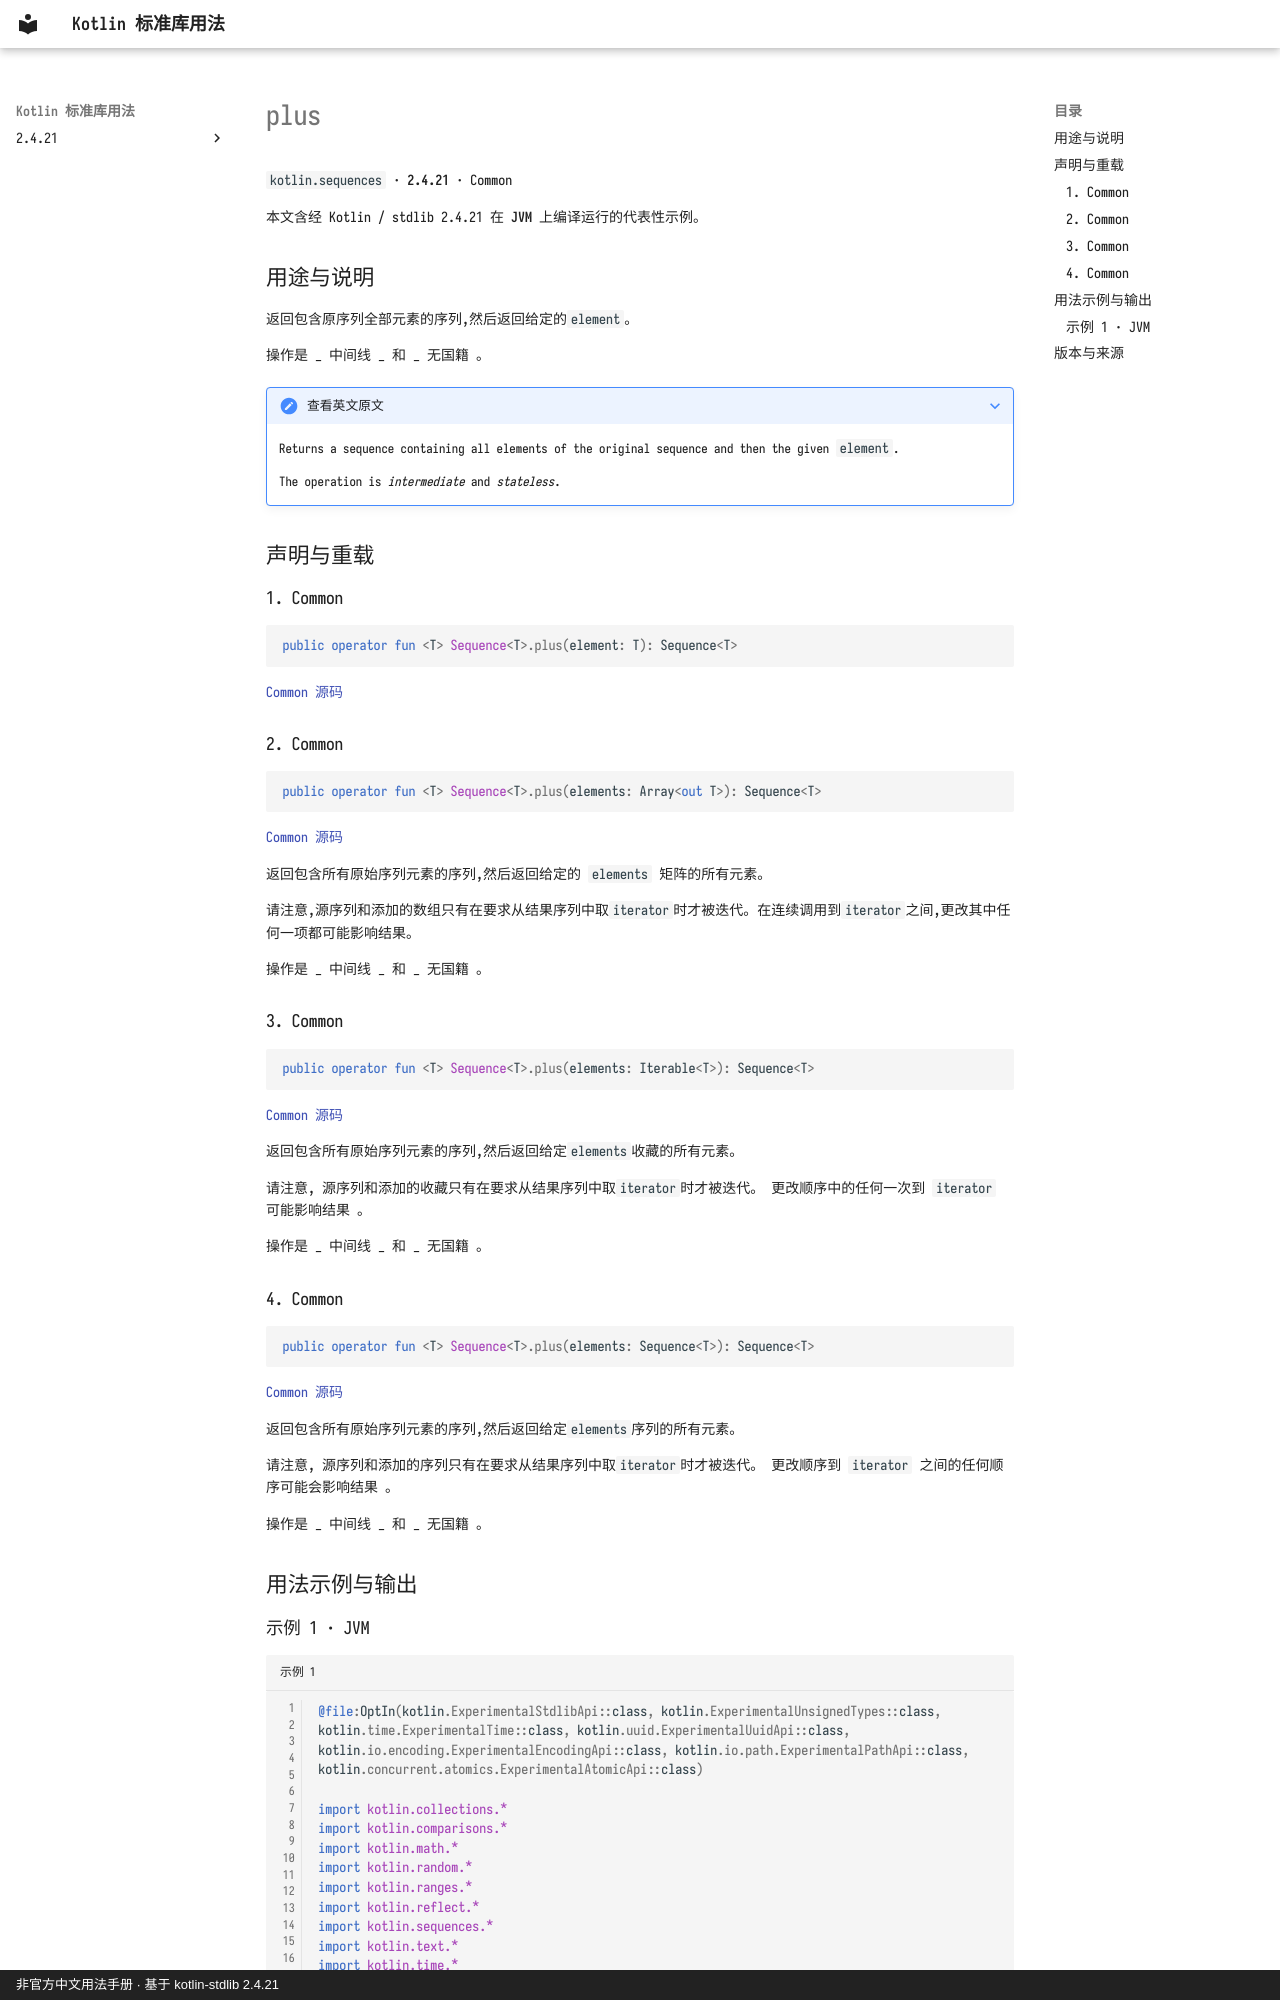

repository: oooooooko/kotlin-stdlib-docs · page: zh/api/kotlin.sequences/plus--383ef369/index.html · generator: mkdocs · copyright: 非官方中文用法手册 · 基于 kotlin-stdlib 2.4.21

# plus

`kotlin.sequences` · **2.4.21** · Common

本文含经 Kotlin / stdlib 2.4.21 在 **JVM** 上编译运行的代表性示例。

## 用途与说明

返回包含原序列全部元素的序列,然后返回给定的`element`。

操作是 _ 中间线 _ 和 _ 无国籍 。

??? note "查看英文原文"

    Returns a sequence containing all elements of the original sequence and then the given `element`.
    
    The operation is _intermediate_ and _stateless_.

## 声明与重载

### 1. Common

```kotlin
public operator fun <T> Sequence<T>.plus(element: T): Sequence<T>
```

[Common 源码](https://github.com/JetBrains/kotlin/blob/v2.4.21/libraries/stdlib/common/src/generated/_Sequences.kt#L3148)

### 2. Common

```kotlin
public operator fun <T> Sequence<T>.plus(elements: Array<out T>): Sequence<T>
```

[Common 源码](https://github.com/JetBrains/kotlin/blob/v2.4.21/libraries/stdlib/common/src/generated/_Sequences.kt#L3157)

返回包含所有原始序列元素的序列,然后返回给定的 `elements` 矩阵的所有元素。

请注意,源序列和添加的数组只有在要求从结果序列中取`iterator`时才被迭代。在连续调用到`iterator`之间,更改其中任何一项都可能影响结果。

操作是 _ 中间线 _ 和 _ 无国籍 。

### 3. Common

```kotlin
public operator fun <T> Sequence<T>.plus(elements: Iterable<T>): Sequence<T>
```

[Common 源码](https://github.com/JetBrains/kotlin/blob/v2.4.21/libraries/stdlib/common/src/generated/_Sequences.kt#L3169)

返回包含所有原始序列元素的序列,然后返回给定`elements`收藏的所有元素。

请注意, 源序列和添加的收藏只有在要求从结果序列中取`iterator`时才被迭代。 更改顺序中的任何一次到 `iterator` 可能影响结果 。

操作是 _ 中间线 _ 和 _ 无国籍 。

### 4. Common

```kotlin
public operator fun <T> Sequence<T>.plus(elements: Sequence<T>): Sequence<T>
```

[Common 源码](https://github.com/JetBrains/kotlin/blob/v2.4.21/libraries/stdlib/common/src/generated/_Sequences.kt#L3181)

返回包含所有原始序列元素的序列,然后返回给定`elements`序列的所有元素。

请注意, 源序列和添加的序列只有在要求从结果序列中取`iterator`时才被迭代。 更改顺序到 `iterator` 之间的任何顺序可能会影响结果 。

操作是 _ 中间线 _ 和 _ 无国籍 。

## 用法示例与输出
